5-way image classification set "data" from GitHub (Griffin98/image_classifier); label vocabulary: blueberry, cherry, peach, raspberry, walnut.

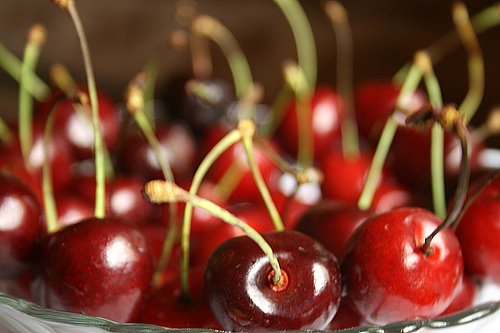
Label: cherry

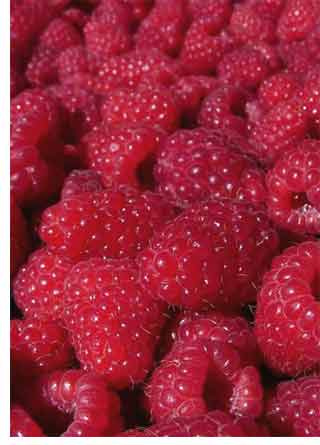
Label: raspberry

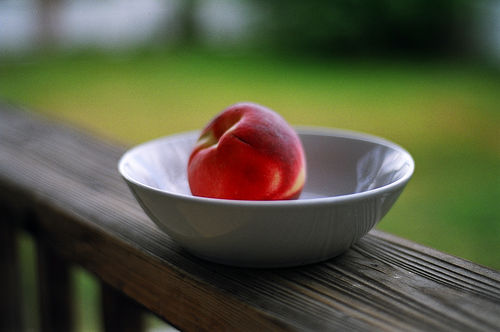
Label: peach

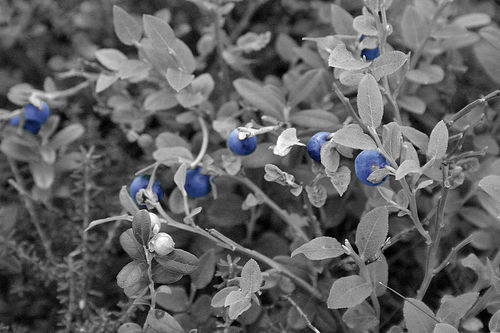
Label: blueberry

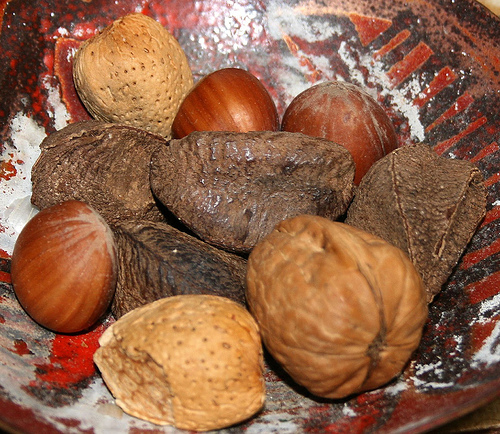
Label: walnut

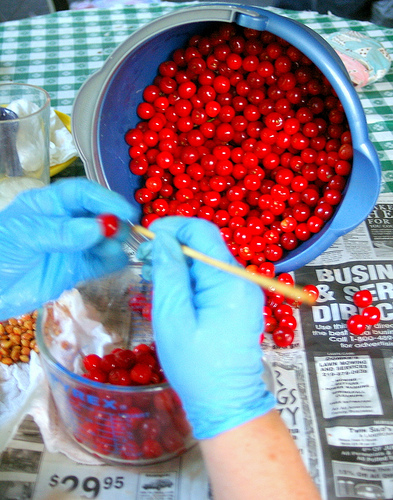
Label: cherry
